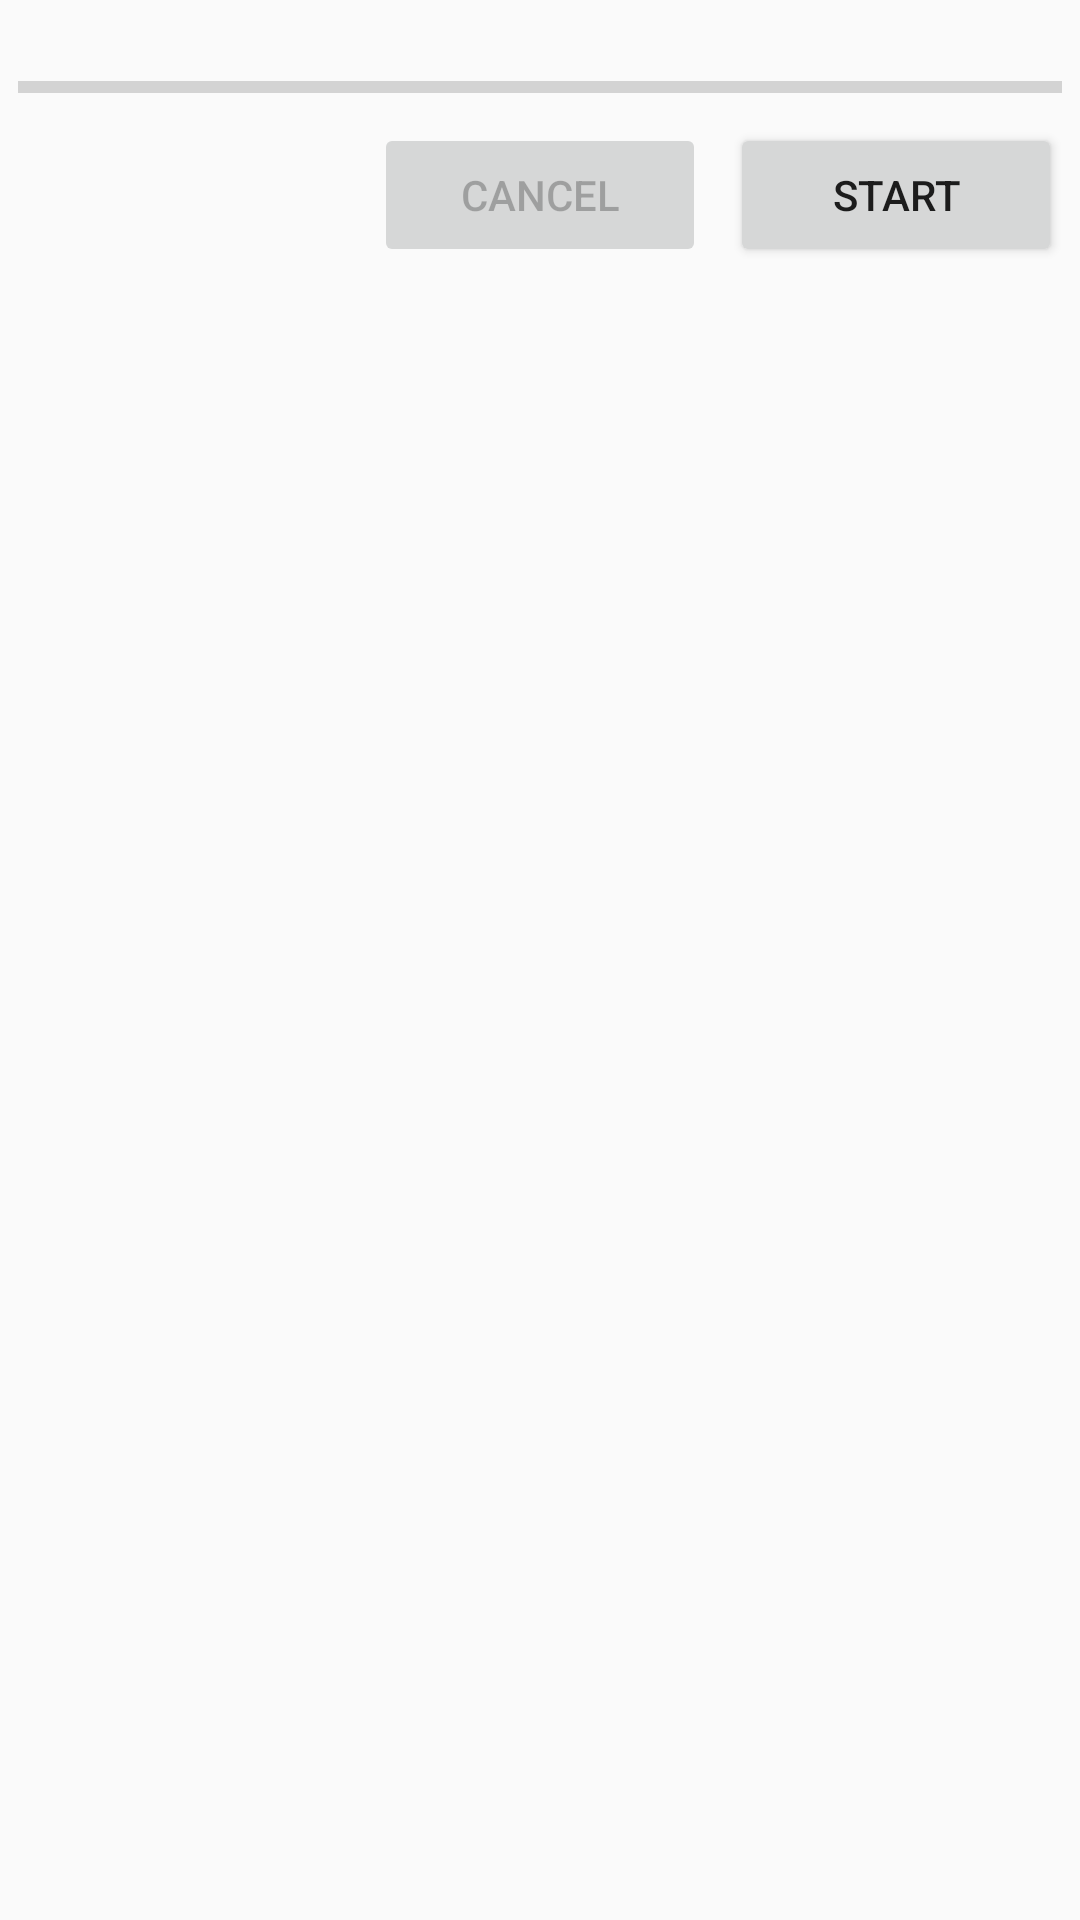

Here is an Android app screen rendered from its layout file. Give the layout XML and the strings, colors and styles it references.
<!-- AndroidManifest.xml: application theme AppTheme -->
<!-- res/layout/activity_download.xml -->
<?xml version="1.0" encoding="utf-8"?>
<ScrollView xmlns:android="http://schemas.android.com/apk/res/android"
    xmlns:tools="http://schemas.android.com/tools"
    android:layout_width="match_parent"
    android:layout_height="match_parent"
    tools:context=".Download">

    <LinearLayout
        android:layout_width="match_parent"
        android:layout_height="wrap_content"
        android:orientation="vertical">

        <LinearLayout
            android:id="@+id/activity_download_linearLayout"
            android:layout_width="match_parent"
            android:layout_height="wrap_content"
            android:orientation="vertical">

            <RelativeLayout
                android:layout_width="match_parent"
                android:layout_height="wrap_content"
                android:layout_margin="2dp">

                <TextView
                    android:id="@+id/textone"
                    android:layout_width="match_parent"
                    android:layout_height="wrap_content"
                    android:layout_alignParentTop="true" />

                <ProgressBar
                    android:id="@+id/progressBarOne"
                    style="@style/Widget.AppCompat.ProgressBar.Horizontal"
                    android:layout_width="match_parent"
                    android:layout_height="wrap_content"
                    android:layout_below="@id/textone"
                    android:layout_marginLeft="4dp"
                    android:layout_marginRight="4dp"
                    android:progressTint="@color/colorPrimaryDark" />

                <LinearLayout
                    android:layout_width="match_parent"
                    android:layout_height="wrap_content"
                    android:layout_below="@+id/progressBarOne"
                    android:orientation="horizontal">

                    <TextView
                        android:id="@+id/textViewProgressOne"
                        android:layout_width="match_parent"
                        android:layout_height="wrap_content"
                        android:layout_margin="2dp"
                        android:layout_weight="1"
                        android:textAlignment="center" />

                    <Button
                        android:id="@+id/buttonCancelOne"
                        android:layout_width="match_parent"
                        android:layout_height="wrap_content"
                        android:layout_margin="4dp"
                        android:layout_weight="1"
                        android:enabled="false"
                        android:text="Cancel" />

                    <Button
                        android:id="@+id/buttonOne"
                        android:layout_width="match_parent"
                        android:layout_height="wrap_content"
                        android:layout_margin="4dp"
                        android:layout_weight="1"
                        android:text="Start" />
                </LinearLayout>
            </RelativeLayout>

            <RelativeLayout
                android:layout_width="match_parent"
                android:layout_height="wrap_content"
                android:layout_margin="2dp"
                android:visibility="gone">

                <TextView
                    android:id="@+id/textTwo"
                    android:layout_width="match_parent"
                    android:layout_height="wrap_content"
                    android:layout_alignParentTop="true" />

                <ProgressBar
                    android:id="@+id/progressBarTwo"
                    style="@style/Widget.AppCompat.ProgressBar.Horizontal"
                    android:layout_width="match_parent"
                    android:layout_height="wrap_content"
                    android:layout_below="@id/textTwo"
                    android:layout_marginLeft="4dp"
                    android:layout_marginRight="4dp"
                    android:progressTint="@color/colorPrimaryDark" />

                <LinearLayout
                    android:layout_width="match_parent"
                    android:layout_height="wrap_content"
                    android:layout_below="@+id/progressBarTwo"
                    android:orientation="horizontal">

                    <TextView
                        android:id="@+id/textViewProgressTwo"
                        android:layout_width="match_parent"
                        android:layout_height="wrap_content"
                        android:layout_margin="2dp"
                        android:layout_weight="1"
                        android:textAlignment="center" />

                    <Button
                        android:id="@+id/buttonCancelTwo"
                        android:layout_width="match_parent"
                        android:layout_height="wrap_content"
                        android:layout_margin="4dp"
                        android:layout_weight="1"
                        android:enabled="false"
                        android:text="Cancel" />

                    <Button
                        android:id="@+id/buttonTwo"
                        android:layout_width="match_parent"
                        android:layout_height="wrap_content"
                        android:layout_margin="4dp"
                        android:layout_weight="1"
                        android:text="Start" />
                </LinearLayout>
            </RelativeLayout>
        </LinearLayout>
    </LinearLayout>

</ScrollView>
<!-- resources referenced by this layout -->
<resources>
  <color name="colorPrimaryDark">#00574B</color>
  <style name="AppTheme" parent="Theme.AppCompat.Light.NoActionBar">
          
          <item name="colorPrimary">@color/colorPrimary</item>
          <item name="colorPrimaryDark">@color/colorPrimaryDark</item>
          <item name="colorAccent">@color/colorAccent</item>
      </style>
  <color name="colorPrimary">#008577</color>
  <color name="colorAccent">#D81B60</color>
</resources>
